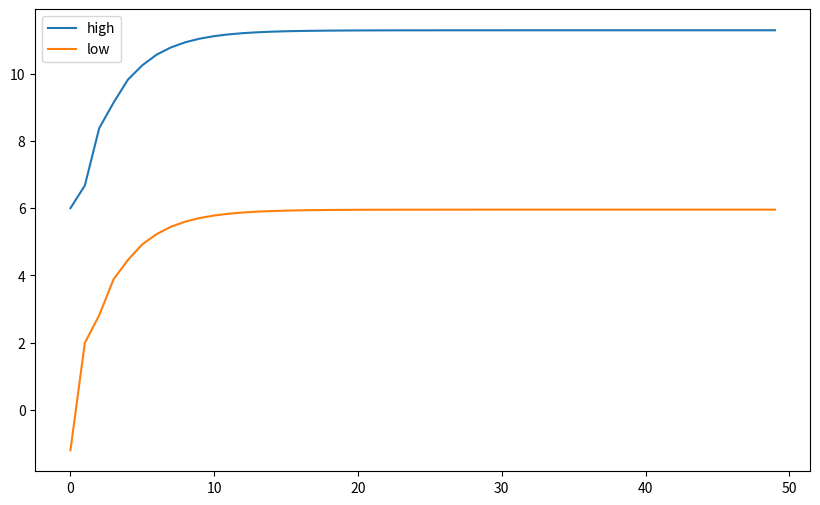
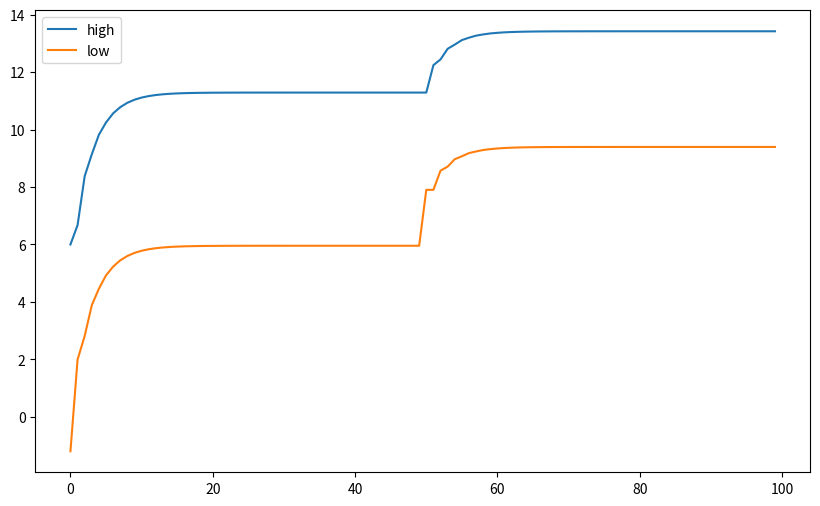
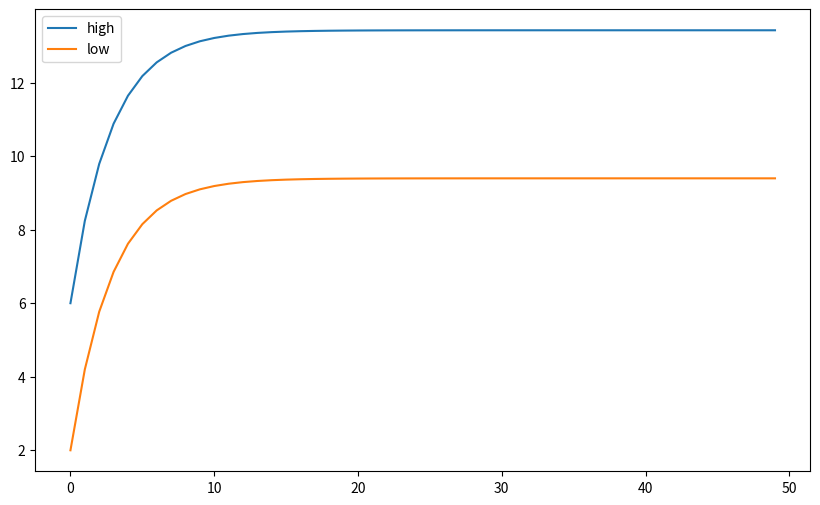
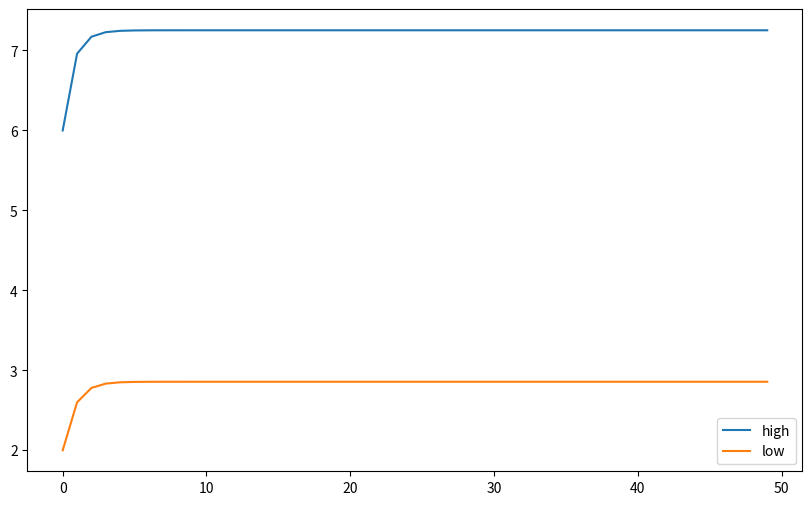
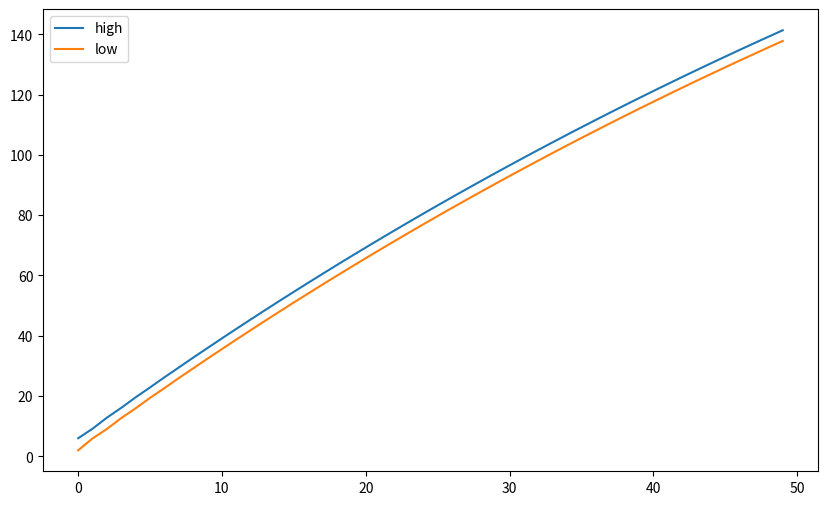
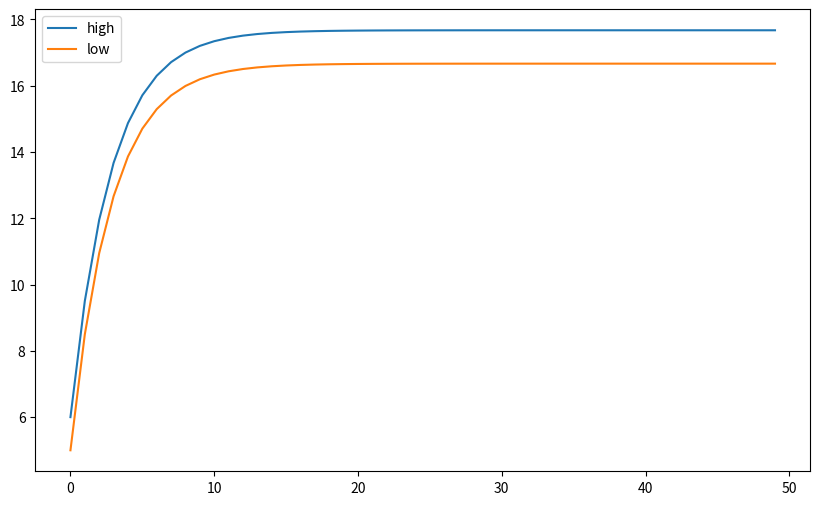
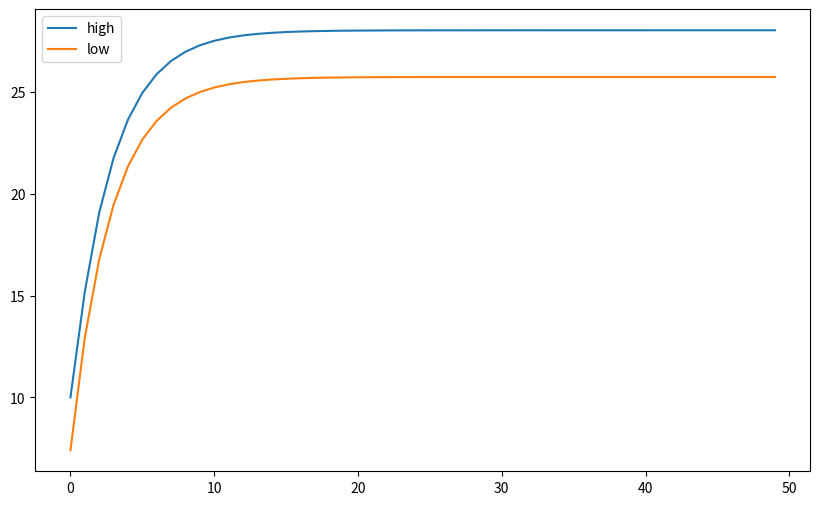

The script that saved these images, in order:
import numpy as np
import matplotlib.pyplot as plt

# Transition probabilities
alpha = 0.3
beta = 0.2

# Discount parameter
gamma = 0.7

# Expected rewards
r_search = 6.0
r_wait = 2.0

nb_states = 2
nb_actions = 3

s = {'high': 0, 'low': 1}
a = {'search': 0, 'wait': 1, 'recharge': 2}

V = np.zeros(nb_states)
Q = np.zeros((nb_states, nb_actions))

pi = np.array([a['search'], a['search']], dtype=int)

V = np.zeros(nb_states)
Q = np.zeros((nb_states, nb_actions))

V_high_history = []
V_low_history = []

for k in range(50):
    
    Q[s['high'], a['search']] = alpha * (r_search + gamma * V[s['high']]) + (1 - alpha) * (r_search + gamma*V[s['low']])
    Q[s['high'], a['wait']] = r_wait + gamma * V[s['high']]
    
    Q[s['low'], a['search']] = beta * (r_search + gamma * V[s['low']]) + (1 - beta) * (-3 + gamma*V[s['high']])
    Q[s['low'], a['wait']] = r_wait + gamma * V[s['low']]
    Q[s['low'], a['recharge']] = gamma * V[s['high']]
    
    V[s['high']] = Q[s['high'], pi[s['high']]]
    V[s['low']] = Q[s['low'], pi[s['low']]]
    
    V_high_history.append(V[s['high']])
    V_low_history.append(V[s['low']])
    
print(Q)
    
plt.figure(figsize=(10, 6))
plt.plot(V_high_history, label="high")
plt.plot(V_low_history, label="low")
plt.legend()
plt.show()

V = np.zeros(nb_states)
Q = np.zeros((nb_states, nb_actions))

pi = np.array([a['search'], a['search']], dtype=int)

V_high_history = []
V_low_history = []

t = 1
while True:
    # Policy evaluation
    for k in range(50):

        Q[s['high'], a['search']] = alpha * (r_search + gamma * V[s['high']]) + (1 - alpha) * (r_search + gamma*V[s['low']])
        Q[s['high'], a['wait']] = r_wait + gamma * V[s['high']]

        Q[s['low'], a['search']] = beta * (r_search + gamma * V[s['low']]) + (1 - beta) * (-3 + gamma*V[s['high']])
        Q[s['low'], a['wait']] = r_wait + gamma * V[s['low']]
        Q[s['low'], a['recharge']] = gamma * V[s['high']]

        V[s['high']] = Q[s['high'], pi[s['high']]]
        V[s['low']] = Q[s['low'], pi[s['low']]]

        V_high_history.append(V[s['high']])
        V_low_history.append(V[s['low']])
        
    # Policy improvement
    pi_old = pi.copy()
    pi[s['high']] = Q[s['high'], :2].argmax()
    pi[s['low']] = Q[s['low'], :].argmax()
    
    print('Greedy policy after iteration', t)
    print('pi(high)=', pi[s['high']])
    print('pi(low)=', pi[s['low']])
    print('-')
    
    # Exit if the policy does not change
    if pi[s['high']] == pi_old[s['high']] and pi[s['low']] == pi_old[s['low']]:
        break
    t += 1
    
plt.figure(figsize=(10, 6))   
plt.plot(V_high_history, label="high")
plt.plot(V_low_history, label="low")
plt.legend()
plt.show()

V = np.zeros(nb_states)
Q = np.zeros((nb_states, nb_actions))

pi = np.array([a['search'], a['search']], dtype=int)

V_high_history = []
V_low_history = []

for k in range(50):
    
    # Policy evaluation
    Q[s['high'], a['search']] = alpha * (r_search + gamma * V[s['high']]) + (1 - alpha) * (r_search + gamma*V[s['low']])
    Q[s['high'], a['wait']] = r_wait + gamma * V[s['high']]

    Q[s['low'], a['search']] = beta * (r_search + gamma * V[s['low']]) + (1 - beta) * (-3 + gamma*V[s['high']])
    Q[s['low'], a['wait']] = r_wait + gamma * V[s['low']]
    Q[s['low'], a['recharge']] = gamma * V[s['high']]

    V[s['high']] = Q[s['high'], :2].max()
    V[s['low']] = Q[s['low'], :].max()

    V_high_history.append(V[s['high']])
    V_low_history.append(V[s['low']])
        
    # Compute the greedy policy
    pi_old = pi.copy()
    pi[s['high']] = Q[s['high'], :2].argmax()
    pi[s['low']] = Q[s['low'], :].argmax()
    
print('Greedy policy after iteration', k)
print('pi(high)=', pi[s['high']])
print('pi(low)=', pi[s['low']])
print("V=", V)
print("Q=", Q)
    
plt.figure(figsize=(10, 6))  
plt.plot(V_high_history, label="high")
plt.plot(V_low_history, label="low")
plt.legend()
plt.show()

# Transition probabilities
alpha = 0.3
beta = 0.2

# Discount parameter
gamma = 0.3

# Expected rewards
r_search = 6.0
r_wait = 2.0

V = np.zeros(nb_states)
Q = np.zeros((nb_states, nb_actions))

pi = np.array([a['search'], a['search']], dtype=int)

V_high_history = []
V_low_history = []

for k in range(50):
    
    # Policy evaluation
    Q[s['high'], a['search']] = alpha * (r_search + gamma * V[s['high']]) + (1 - alpha) * (r_search + gamma*V[s['low']])
    Q[s['high'], a['wait']] = r_wait + gamma * V[s['high']]

    Q[s['low'], a['search']] = beta * (r_search + gamma * V[s['low']]) + (1 - beta) * (-3 + gamma*V[s['high']])
    Q[s['low'], a['wait']] = r_wait + gamma * V[s['low']]
    Q[s['low'], a['recharge']] = gamma * V[s['high']]

    V[s['high']] = Q[s['high'], :2].max()
    V[s['low']] = Q[s['low'], :].max()

    V_high_history.append(V[s['high']])
    V_low_history.append(V[s['low']])
        
    # Compute the greedy policy
    pi_old = pi.copy()
    pi[s['high']] = Q[s['high'], :2].argmax()
    pi[s['low']] = Q[s['low'], :].argmax()
    
print('Greedy policy after iteration', k)
print('pi(high)=', pi[s['high']])
print('pi(low)=', pi[s['low']])
print("V=", V)
print("Q=", Q)
    
plt.figure(figsize=(10, 6))  
plt.plot(V_high_history, label="high")
plt.plot(V_low_history, label="low")
plt.legend()
plt.show()

# Transition probabilities
alpha = 0.3
beta = 0.2

# Discount parameter
gamma = 0.99

# Expected rewards
r_search = 6.0
r_wait = 2.0

V = np.zeros(nb_states)
Q = np.zeros((nb_states, nb_actions))

pi = np.array([a['search'], a['search']], dtype=int)

V_high_history = []
V_low_history = []

for k in range(50):
    
    # Policy evaluation
    Q[s['high'], a['search']] = alpha * (r_search + gamma * V[s['high']]) + (1 - alpha) * (r_search + gamma*V[s['low']])
    Q[s['high'], a['wait']] = r_wait + gamma * V[s['high']]

    Q[s['low'], a['search']] = beta * (r_search + gamma * V[s['low']]) + (1 - beta) * (-3 + gamma*V[s['high']])
    Q[s['low'], a['wait']] = r_wait + gamma * V[s['low']]
    Q[s['low'], a['recharge']] = gamma * V[s['high']]

    V[s['high']] = Q[s['high'], :2].max()
    V[s['low']] = Q[s['low'], :].max()

    V_high_history.append(V[s['high']])
    V_low_history.append(V[s['low']])
        
    # Compute the greedy policy
    pi_old = pi.copy()
    pi[s['high']] = Q[s['high'], :2].argmax()
    pi[s['low']] = Q[s['low'], :].argmax()
    
print('Greedy policy after iteration', k)
print('pi(high)=', pi[s['high']])
print('pi(low)=', pi[s['low']])
print("V=", V)
print("Q=", Q)
    
plt.figure(figsize=(10, 6))  
plt.plot(V_high_history, label="high")
plt.plot(V_low_history, label="low")
plt.legend()
plt.show()

# Transition probabilities
alpha = 0.01
beta = 0.2

# Discount parameter
gamma = 0.7

# Expected rewards
r_search = 6.0
r_wait = 5.0

V = np.zeros(nb_states)
Q = np.zeros((nb_states, nb_actions))

pi = np.array([a['search'], a['search']], dtype=int)

V_high_history = []
V_low_history = []

for k in range(50):
    
    # Policy evaluation
    Q[s['high'], a['search']] = alpha * (r_search + gamma * V[s['high']]) + (1 - alpha) * (r_search + gamma*V[s['low']])
    Q[s['high'], a['wait']] = r_wait + gamma * V[s['high']]

    Q[s['low'], a['search']] = beta * (r_search + gamma * V[s['low']]) + (1 - beta) * (-3 + gamma*V[s['high']])
    Q[s['low'], a['wait']] = r_wait + gamma * V[s['low']]
    Q[s['low'], a['recharge']] = gamma * V[s['high']]

    V[s['high']] = Q[s['high'], :2].max()
    V[s['low']] = Q[s['low'], :].max()

    V_high_history.append(V[s['high']])
    V_low_history.append(V[s['low']])
        
    # Compute the greedy policy
    pi_old = pi.copy()
    pi[s['high']] = Q[s['high'], :2].argmax()
    pi[s['low']] = Q[s['low'], :].argmax()
    
print('Greedy policy after iteration', k)
print('pi(high)=', pi[s['high']])
print('pi(low)=', pi[s['low']])
print("V=", V)
print("Q=", Q)
    
plt.figure(figsize=(10, 6))  
plt.plot(V_high_history, label="high")
plt.plot(V_low_history, label="low")
plt.legend()
plt.show()

# Transition probabilities
alpha = 0.01
beta = 0.8

# Discount parameter
gamma = 0.7

# Expected rewards
r_search = 10.0
r_wait = 5.0

V = np.zeros(nb_states)
Q = np.zeros((nb_states, nb_actions))

pi = np.array([a['search'], a['search']], dtype=int)

V_high_history = []
V_low_history = []

for k in range(50):
    
    # Policy evaluation
    Q[s['high'], a['search']] = alpha * (r_search + gamma * V[s['high']]) + (1 - alpha) * (r_search + gamma*V[s['low']])
    Q[s['high'], a['wait']] = r_wait + gamma * V[s['high']]

    Q[s['low'], a['search']] = beta * (r_search + gamma * V[s['low']]) + (1 - beta) * (-3 + gamma*V[s['high']])
    Q[s['low'], a['wait']] = r_wait + gamma * V[s['low']]
    Q[s['low'], a['recharge']] = gamma * V[s['high']]

    V[s['high']] = Q[s['high'], :2].max()
    V[s['low']] = Q[s['low'], :].max()

    V_high_history.append(V[s['high']])
    V_low_history.append(V[s['low']])
        
    # Compute the greedy policy
    pi_old = pi.copy()
    pi[s['high']] = Q[s['high'], :2].argmax()
    pi[s['low']] = Q[s['low'], :].argmax()
    
print('Greedy policy after iteration', k)
print('pi(high)=', pi[s['high']])
print('pi(low)=', pi[s['low']])
print("V=", V)
print("Q=", Q)
    
plt.figure(figsize=(10, 6))  
plt.plot(V_high_history, label="high")
plt.plot(V_low_history, label="low")
plt.legend()
plt.show()